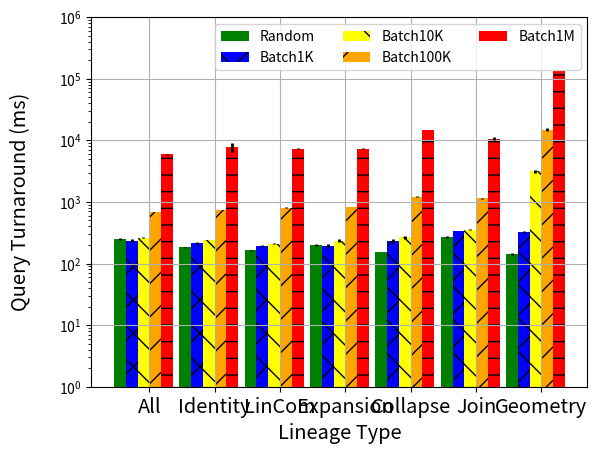

The script that saved this image:
#!/usr/bin/env python
# a bar plot with errorbars
import numpy as np
import matplotlib.pyplot as plt

N = 7
Random = (249.27, 184.2233333, 163.9866667, 202.3233333, 153.7066667, 266.7366667, 143.9500317)
Batch1K = (236.36, 212.9, 190.8266667, 195.2566667, 233.94, 335.9233333, 325.55882)
Batch10K = (261.57, 237.16, 208.7866667, 235.7366667, 264.9266667, 354.4, 3120.267287)
Batch100K = (686.6566667, 738.6166667, 801.4833333, 824.5833333, 1212.776667, 1142.623333, 14974.48)
Batch1M = (5929.41, 7668.692857, 7344.086667, 7335.143333, 14678.38333, 10686.97667, 132887.5867)

RandomSDV = (8.605039221, 3.990054302, 3.296927863, 6.900813962, 1.887361474, 9.142107707, 6.365963769)
Batch1KSDV = (14.15085863, 6.842682223, 8.338203244, 15.58000107, 16.07252003, 4.263922294, 10.45354461)
Batch10KSDV = (5.839768831, 0.6766830868, 3.528545498, 14.22426565, 13.64859456, 6.227543657, 214.938404)
Batch100KSDV = (6.290980316, 4.054088471, 17.98857786, 12.01829577, 22.74252038, 22.66141287, 600.5253666)
Batch1MSDV = (126.840803, 1221.368218, 42.23203681, 93.21184546, 203.0923035, 484.7924923, 402.2884688)



ind = 0.1+np.arange(N)  # the x locations for the groups
width = 0.18       # the width of the bars

ax = plt.subplot()
ax.set_ylim([1, 1000000])

rects1 = ax.bar(ind, Random, width, color='green', yerr=RandomSDV, ecolor='black', error_kw=dict(elinewidth=2))
rects2 = ax.bar(ind+width, Batch1K, width, color='blue', hatch="x", yerr=Batch1KSDV, ecolor='black', error_kw=dict(elinewidth=2))
rects3 = ax.bar(ind+2*width, Batch10K, width, color='yellow', hatch="\\", yerr=Batch10KSDV,ecolor='black', error_kw=dict(elinewidth=2))
rects4 = ax.bar(ind+3*width, Batch100K, width, color='orange', hatch="/", yerr=Batch100KSDV, ecolor='black', error_kw=dict(elinewidth=2))
rects5 = ax.bar(ind+4*width, Batch1M, width, color='red', hatch="-", yerr=Batch1MSDV, ecolor='black', error_kw=dict(elinewidth=2))
ax.grid(True)

#ax.set_yticklabels((500, 20000, 40000, 60000, 80000), size='large')
#ax2.set_yticklabels((0, 100, 200, 300, 400, 500), size='large')

#args = dict(horizontalalignment='left', verticalalignment='bottom')
# add some text for labels, title and axes ticks
ax.set_xlabel('Lineage Type', size='x-large')
ax.set_ylabel('Query Turnaround (ms)', size='x-large', labelpad=20)
ax.set_yscale('log')
ax.set_xticks(ind+0.45)
ax.set_xticklabels( ('All', 'Identity', 'LinCom', 'Expansion', 'Collapse', 'Join', 'Geometry'), size='x-large') 
ax.legend( (rects1[0], rects2[0], rects3[0], rects4[0], rects5[0]), ('Random', 'Batch1K', 'Batch10K', 'Batch100K', 'Batch1M'), loc='best', ncol=3)

#d = .015
#kwargs = dict(transform=ax.transAxes, color='k', clip_on=False)
#ax.plot((-d,+d),(-d,+d), **kwargs)      # top-left diagonal
#ax.plot((1-d,1+d),(-d,+d), **kwargs)    # top-right diagonal

#kwargs.update(transform=ax2.transAxes)  # switch to the bottom axes
#ax2.plot((-d,+d),(1-d,1+d), **kwargs)   # bottom-left diagonal
#ax2.plot((1-d,1+d),(1-d,1+d), **kwargs) # bottom-right diagonal

plt.show()

